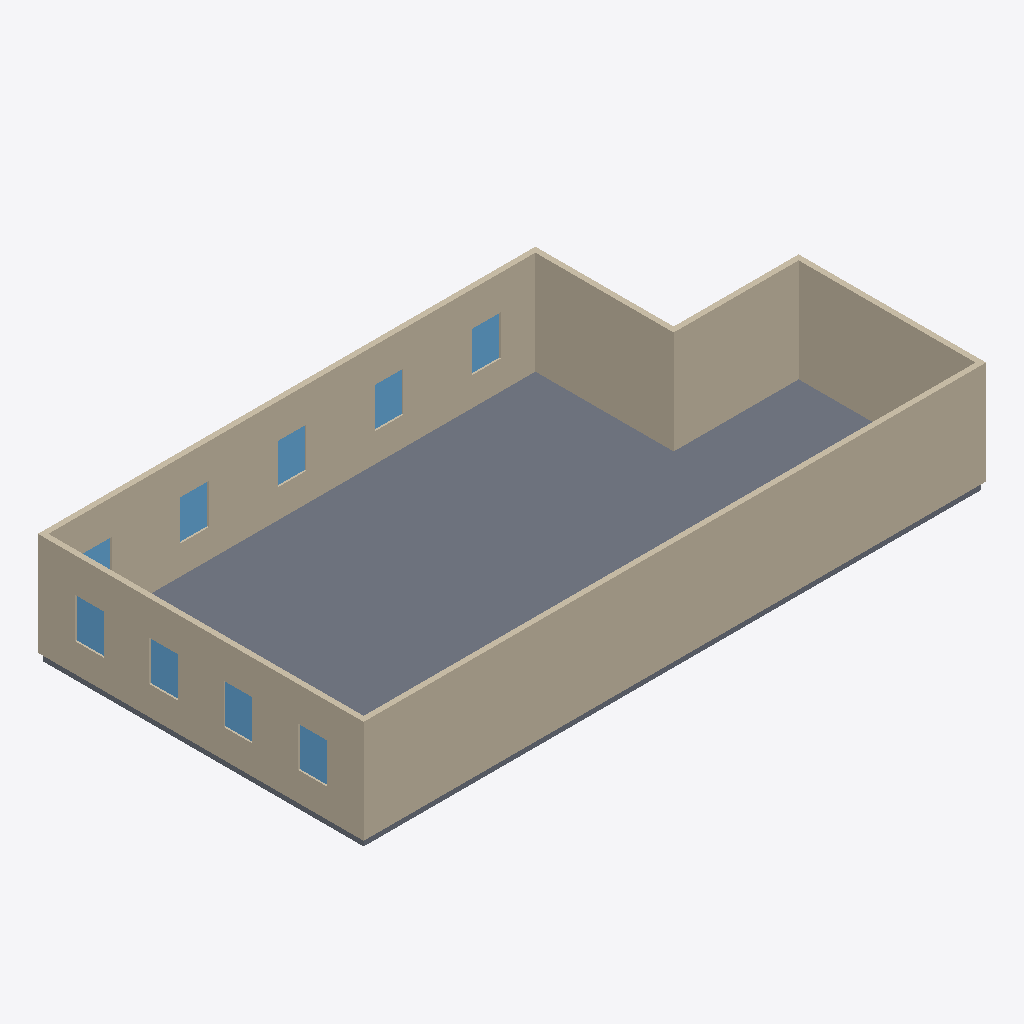
Isometric view of an IFC building model (IFC-SPF (STEP), schema IFC4, length unit metre), seen from the south-west, elements coloured by IFC class: 10 slabs (grey), 9 windows (light blue), 6 walls (beige).
Extent 16.6 m × 8.7 m × 2.9 m (x, y, z). Elements (25): 10 IfcSlab, 9 IfcWindow, 6 IfcWall.

HEADER;
FILE_DESCRIPTION(('ViewDefinition[DesignTransferView]'),'2;1');
FILE_NAME('/dev/null','2026-06-19T06:40:03+00:00',(''),(''),'IfcOpenShell 0.8.5','IfcOpenShell 0.8.5','Nobody');
FILE_SCHEMA(('IFC4'));
ENDSEC;
DATA;
#1=IFCPROJECT('3eyqWaedf1$QRKd4eEk0oH',$,'Eureka Residence',$,$,$,$,(#10),#5);
#12=IFCSITE('0AJkIUi497JQ4znT5bXthO',$,'Site',$,$,$,$,$,$,$,$,$,$,$);
#13=IFCBUILDING('3NRa5y08XE0BynR5zM$ueK',$,'Eureka House',$,$,$,$,$,$,$,$,$);
#14=IFCBUILDINGSTOREY('02pj3HZqD6k87IY9pAQTeA',$,'Second Floor',$,$,$,$,$,$,$);
#279=IFCWALL('0OoUcllVf6vhBMOJnZ1uye',$,'Wall',$,$,#298,#288,$,$);
#319=IFCWALL('0Nq87LzBXDUAXPEzlRHtJM',$,'Wall',$,$,#338,#328,$,$);
#59=IFCSLAB('3saJiWkA18Pu3WRBgQwx7W',$,'Slab - Sitting Room',$,$,#78,#68,$,.FLOOR.);
#219=IFCWALL('3oyJnT7TnC_fab_M8E3DjU',$,'Wall',$,$,#238,#228,$,$);
#99=IFCSLAB('3fCqeOZxrAWQ3oPEihAu0q',$,'Slab - Foyer',$,$,#118,#108,$,.FLOOR.);
#239=IFCWALL('14_REfXsPEa8CdnkF$BqYK',$,'Wall',$,$,#258,#248,$,$);
#259=IFCWALL('0BNKHajS5FOeLFGG4BfXKV',$,'Wall',$,$,#278,#268,$,$);
#299=IFCWALL('0NhJEXD6HF2OfMdaLve5R5',$,'Wall',$,$,#318,#308,$,$);
#79=IFCSLAB('0j$9yukJXA5QEcMQVxgSsa',$,'Slab - Dining Room',$,$,#98,#88,$,.FLOOR.);
#119=IFCSLAB('2eFNI1ttX8e8rlQ$Mp$f7Q',$,'Slab - Vestibule',$,$,#138,#128,$,.FLOOR.);
#18=IFCSLAB('16DkIH24fA_861hIq4JYrg',$,'Slab - Family Room',$,$,#38,#27,$,.FLOOR.);
#39=IFCSLAB('2M5j_P48L3KgIbK7jkhJO$',$,'Slab - Kitchen',$,$,#58,#48,$,.FLOOR.);
#179=IFCSLAB('2Eq7YjNnDEcO07Mx$ovM4i',$,'Slab - Ext Vestibule',$,$,#198,#188,$,.FLOOR.);
#139=IFCSLAB('3rjEgScTPAcBazzqVI1qvF',$,'Slab - Ext Bath',$,$,#158,#148,$,.FLOOR.);
#449=IFCWINDOW('3ik2bQx818v9SDMM6DQ5xg',$,'Upper - Window - Dining N1',$,$,#470,#459,$,1.0668000000000002,0.762,$,$,$);
#707=IFCWINDOW('2U1QO3Cwf9lR1KWky6VzL9',$,'Upper - West 4',$,$,#728,#717,$,1.0668000000000002,0.762,$,$,$);
#360=IFCWINDOW('2HytUgbAj8oO32kYHFKlX5',$,'Upper - Window - Sitting N1',$,$,#384,#373,$,1.0668000000000002,0.762,$,$,$);
#406=IFCWINDOW('26baLDRBrA$hU3hil18S5q',$,'Upper - Window - Sitting N2',$,$,#427,#416,$,1.0668000000000002,0.762,$,$,$);
#535=IFCWINDOW('2KAH6ijVr7Jh7XesaJZA0M',$,'Upper - Front Door',$,$,#556,#545,$,1.0668000000000002,0.762,$,$,$);
#578=IFCWINDOW('0ftVhsIcv6MQ9UeHT0p45_',$,'Upper - West 1',$,$,#599,#588,$,1.0668000000000002,0.762,$,$,$);
#621=IFCWINDOW('3MVrsSg0n77u1ULQOJhbYa',$,'Upper - West 2',$,$,#642,#631,$,1.0668000000000002,0.762,$,$,$);
#664=IFCWINDOW('1_92RTeej9ruJlgQ1_bsq0',$,'Upper - West 3',$,$,#685,#674,$,1.0668000000000002,0.762,$,$,$);
#199=IFCSLAB('1X4tvvVDfAkvf79NpNEAXE',$,'Slab - Ext Laundry',$,$,#218,#208,$,.FLOOR.);
#492=IFCWINDOW('3PPEtOYQbCxgq4krc_mkiE',$,'Upper - Window - Dining N2',$,$,#513,#502,$,1.0668000000000002,0.762,$,$,$);
#159=IFCSLAB('3KGxO88Yz3MPQ3ZwGHeGf_',$,'Slab - WC',$,$,#178,#168,$,.FLOOR.);
ENDSEC;
